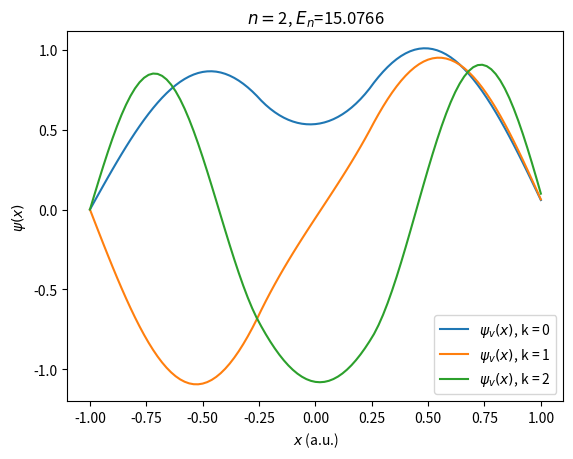

Write the Python code that produced this figure.
# ----------------------------
# Quantum Potential Well
# ATOMIC UNITS
# V=4 for x<-1 or x>1
# ----------------------------
# Finite differences method as developed by Truhlar JCP 10 (1972) 123-132
#
# code by Jordi Faraudo
#Particle in a 1D egg cartoon
#
#
import numpy as np
import matplotlib.pyplot as plt

#Potential as a function of position
def getV(x):
  
    if (-0.25<abs(x)<0.25):
       potvalue = 10
    else:
       potvalue =0.0
    return potvalue

#Discretized Schrodinger equation in n points (FROM 0 to n-1)
def Eq(n,h,x):
    F = np.zeros([n,n]) #importa matriu plena de zeros nxn
    for i in range(0,n):
        F[i,i] = -2*((h**2)*getV(x[i]) + 1) #la diagonal es com l'exercici, ex 3 full ex.sheet 1
        if i > 0:
           F[i,i-1] = 1
           if i < n-1:
              F[i,i+1] = 1
    return F

#-------------------------
# Main program
#-------------------------
# Interval for calculating the wave function [-L/2,L/2]
L = 2
xlower = -L/2.0
xupper = L/2.0

#Discretization options
h = 0.02  #discretization in space

#Create coordinates at which the solution will be calculated
x = np.arange(xlower,xupper+h,h) #arange is to create an array that changes constantly, np.array is yo organise data
                                 #that you already have
                                # inicio,fin,paso
#grid size (how many discrete points to use in the range [-L/2,L/2])
npoints=len(x) #obtenir quantitat elements q te un objecte, retorna llistes,...

print("Using",npoints, "grid points.")

#Calculation of discrete form of Schrodinger Equation
print("Calculating matrix...")
F=Eq(npoints,h,x)

#diagonalize the matrix F
print("Diagonalizing...")
eigenValues, eigenVectors = np.linalg.eig(F)

#Order results by eigenvalue
# w ordered eigenvalues and vs ordered eigenvectors
idx = eigenValues.argsort()[::-1]
w = eigenValues[idx]
vs = eigenVectors[:,idx]

#Energy Level
E = - w/(2.0*h**2)

#Print Energy Values
print("RESULTS:")
for k in range(0,5):
  Erel=E[k]/100  #ratio between energy level and potential well
  print("State ",k,": Energy = %.10f" %E[k],', E/V='+'{:.10f}'.format(Erel))

#Init Wavefunction (empty list with npoints elements)
psi = [None]*npoints

#Calculation of normalised Wave Functions
for k in range(0,len(w)):
	psi[k] = vs[:,k]
	integral = h*np.dot(psi[k],psi[k])
	psi[k] = psi[k]/integral**0.5 #aquesta és la fórmula per normalitzar la funció d¡ona

#Plot Wave functions
print("Plotting")

#v = int(input("\n Quantum Number (enter 0 for ground state):\n>"))
for v in range(0,3):
	plt.plot(x,psi[v],label=r'$\psi_v(x)$, k = ' + str(v))
	plt.title(r'$n=$'+ str(v) + r', $E_n$=' + '{:.4f}'.format(E[v]))
	plt.legend()
	plt.xlabel(r'$x$ (a.u.)')
	plt.ylabel(r'$\psi(x)$')
	plt.show()

print("Bye")
